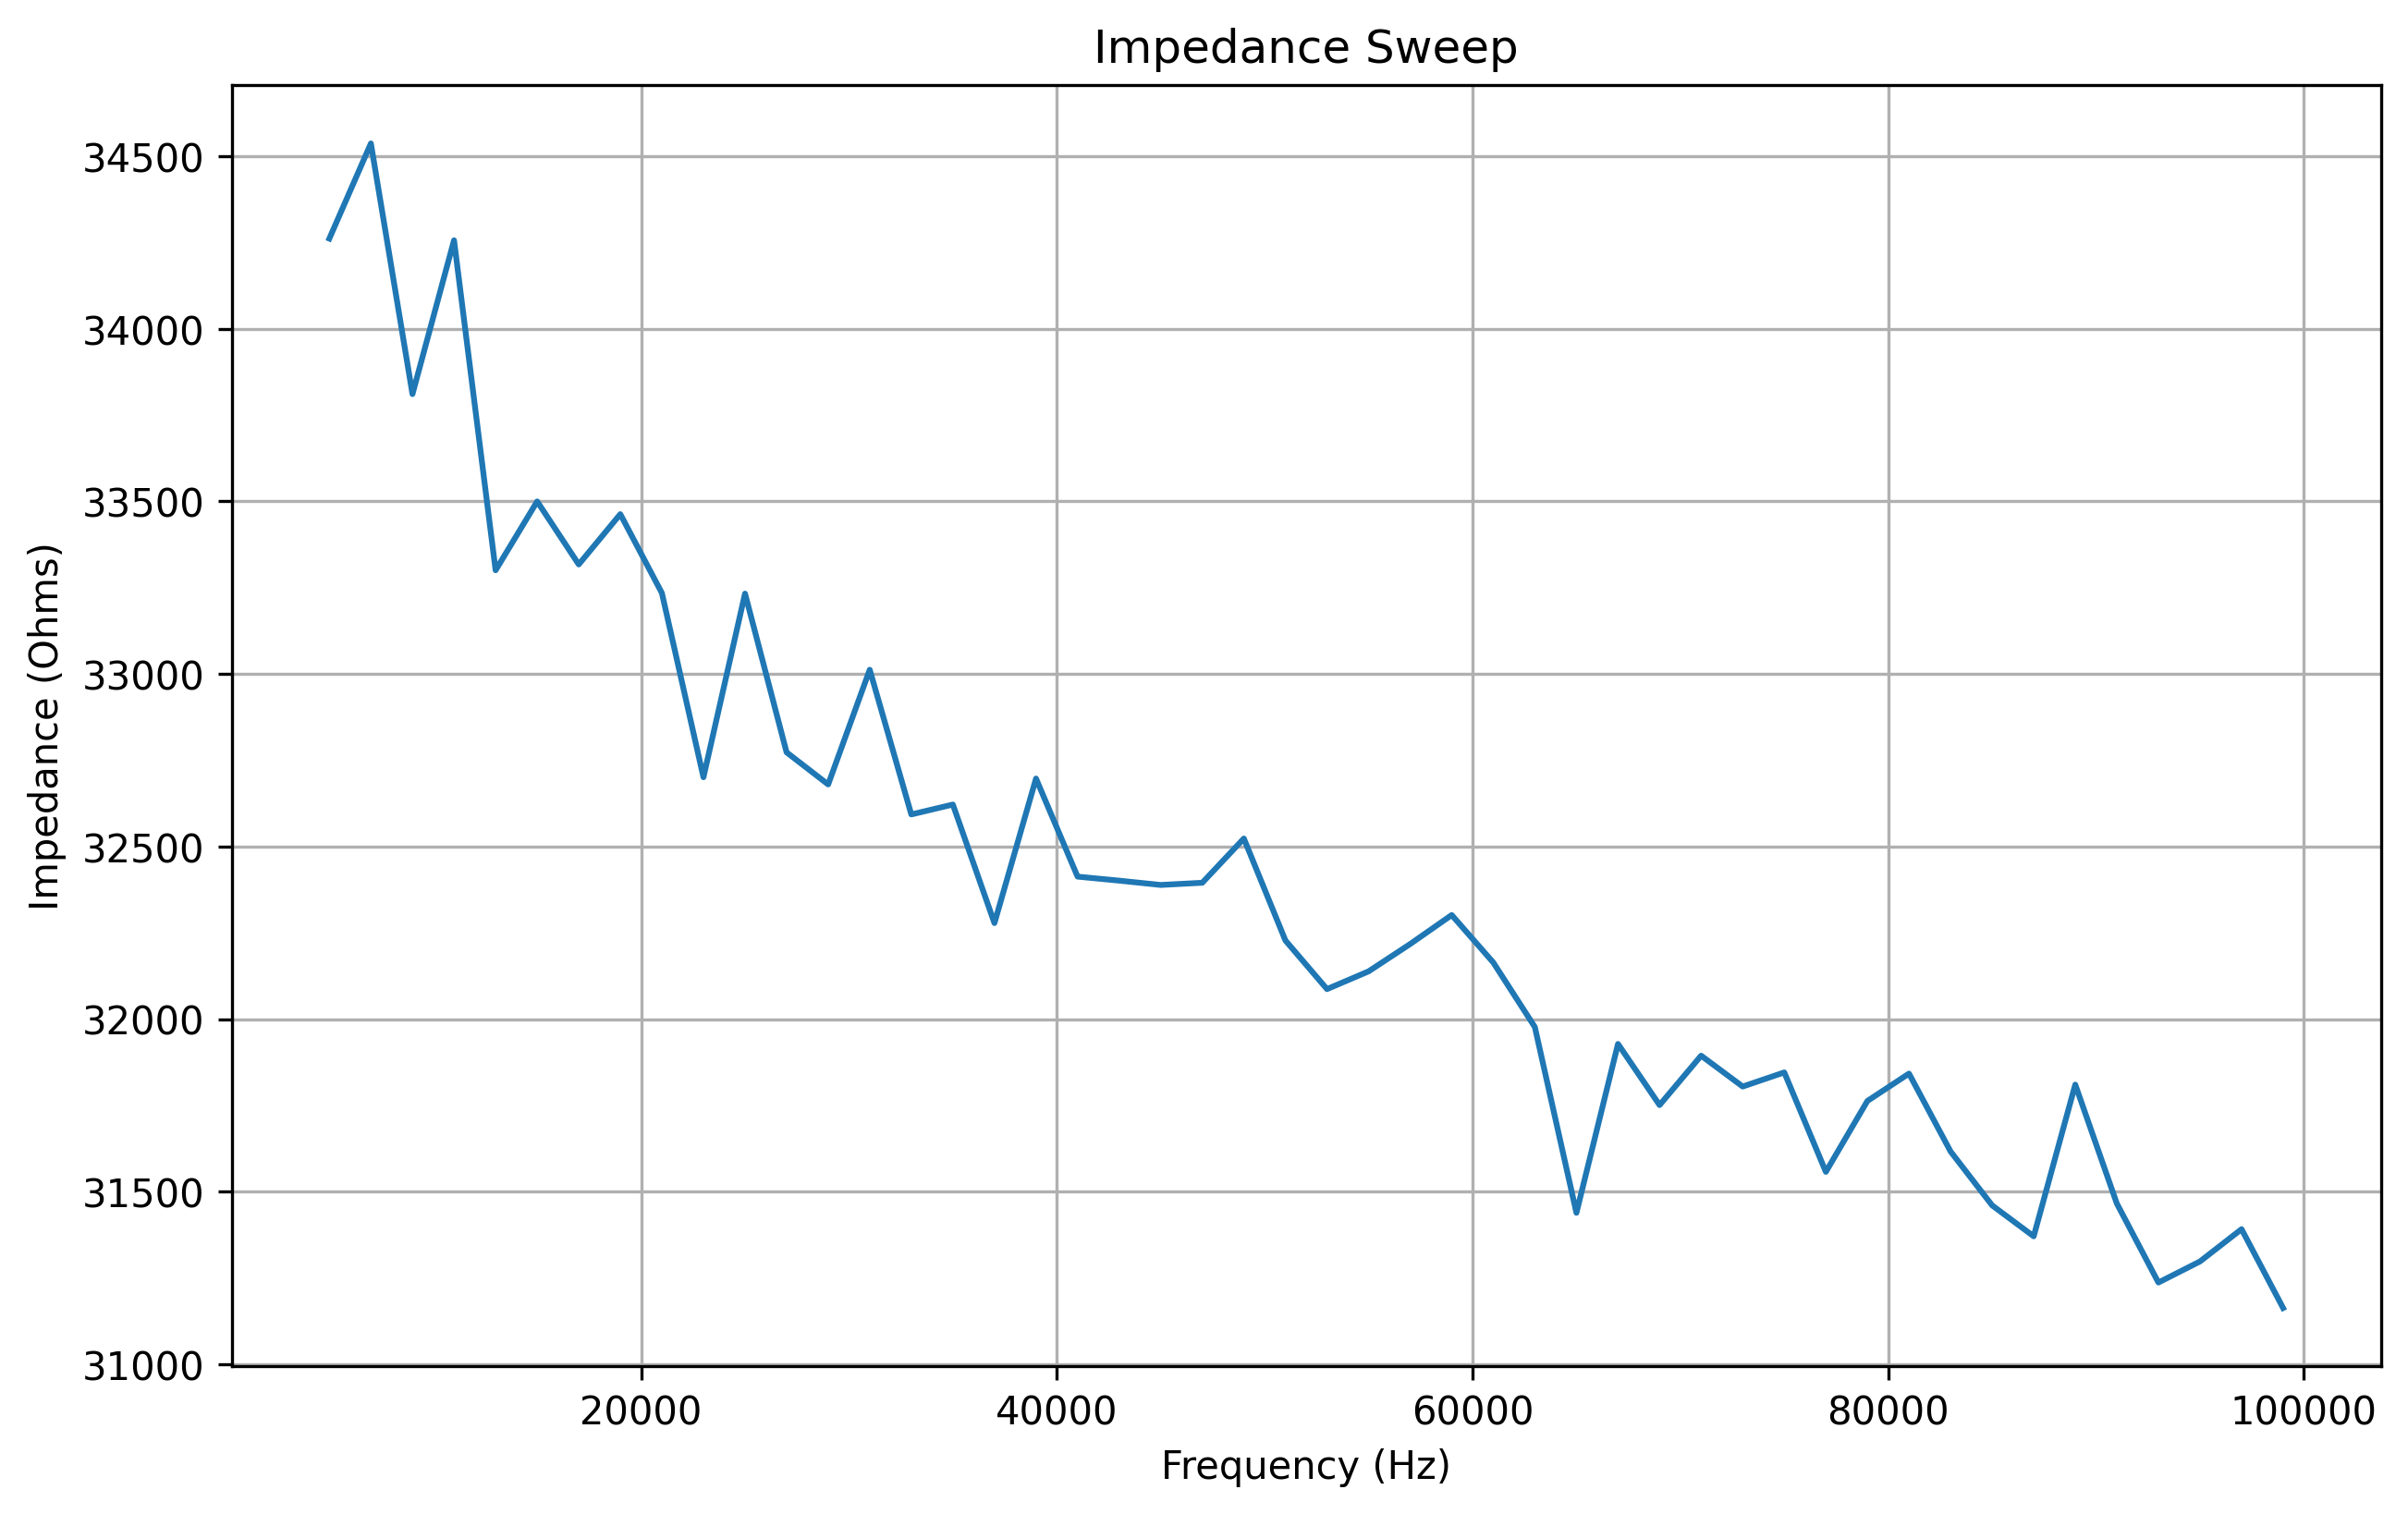

The table this chart was drawn from, first rows:
frequency, real, imaginary, magnitude, impedance
5000, 21.0, 268.0, 268.8, 34261
7000, 21.0, 263.0, 263.8, 34537
9000, -16.0, 274.0, 274.5, 33811
11000, -13.0, 267.0, 267.3, 34257
13000, -31.0, 279.0, 280.7, 33300
15000, -32.0, 273.0, 274.9, 33500
17000, -41.0, 277.0, 280, 33317
19000, -45.0, 272.0, 275.7, 33463
21000, -54.0, 277.0, 282.2, 33235
23000, -60.0, 277.0, 283.4, 32701
25000, -64.0, 273.0, 280.4, 33233
27000, -69.0, 275.0, 283.5, 32773
29000, -74.0, 276.0, 285.8, 32680
31000, -81.0, 271.0, 282.9, 33012
33000, -86.0, 274.0, 287.2, 32593
35000, -91.0, 270.0, 284.9, 32622
37000, -99.0, 271.0, 288.5, 32278
39000, -101.0, 267.0, 285.5, 32697
41000, -106.0, 267.0, 287.3, 32413
43000, -107.0, 267.0, 287.6, 32401
45000, -121.0, 261.0, 287.7, 32389
47000, -122.0, 260.0, 287.2, 32395
49000, -126.0, 257.0, 286.2, 32523
51000, -133.0, 256.0, 288.5, 32228
53000, -140.0, 251.0, 287.4, 32087
55000, -142.0, 250.0, 287.5, 32138
57000, -151.0, 247.0, 289.5, 32217
59000, -153.0, 242.0, 286.3, 32302
61000, -155.0, 243.0, 288.2, 32164
63000, -163.0, 239.0, 289.3, 31977
65000, -171.0, 238.0, 293.1, 31439
67000, -172.0, 233.0, 289.6, 31928
69000, -178.0, 231.0, 291.6, 31751
71000, -184.0, 225.0, 290.7, 31894
73000, -185.0, 223.0, 289.8, 31805
75000, -190.0, 217.0, 288.4, 31846
77000, -197.0, 215.0, 291.6, 31557
79000, -200.0, 209.0, 289.3, 31763
81000, -202.0, 207.0, 289.2, 31842
83000, -208.0, 202.0, 289.9, 31616
85000, -214.0, 198.0, 291.6, 31460
87000, -217.0, 196.0, 292.4, 31371
89000, -220.0, 188.0, 289.4, 31810
91000, -227.0, 181.0, 290.3, 31466
93000, -229.0, 183.0, 293.1, 31237
95000, -234.0, 176.0, 292.8, 31298
97000, -235.0, 170.0, 290, 31391
99000, -240.0, 169.0, 293.5, 31163
